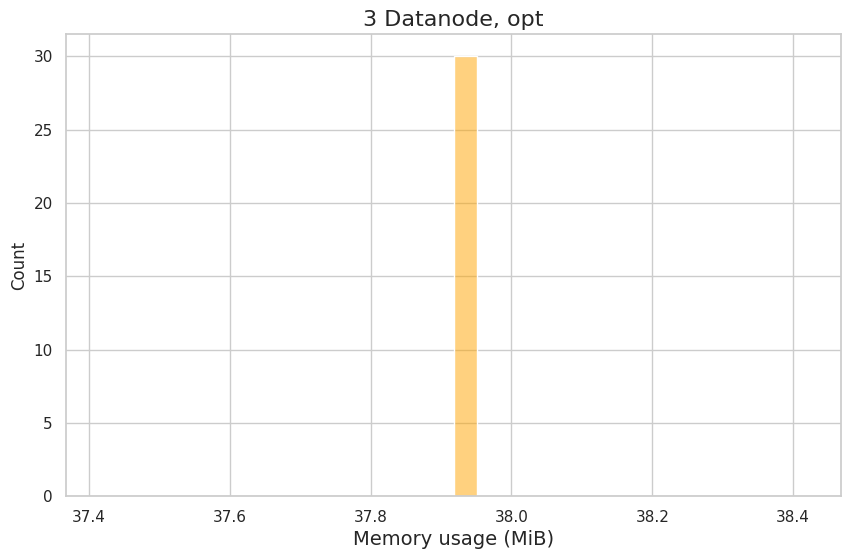

Here is the Python script that generated this plot: (Note: this script raises an exception after producing the figure.)
import matplotlib.pyplot as plt
import seaborn as sns


time_one_not_opt = [6.325927972793579, 3.7533655166625977, 3.6215481758117676, 3.3691372871398926, 3.3550877571105957, 3.320775032043457, 3.329540491104126, 3.187899589538574, 3.187479019165039, 3.2680044174194336, 3.193153142929077, 3.2096149921417236, 3.3485054969787598, 3.1620705127716064, 3.101278781890869, 3.2183358669281006, 3.217146873474121, 3.19250750541687, 3.2203991413116455, 3.3160629272460938, 3.29278302192688, 3.1780292987823486, 3.2014434337615967, 3.195868492126465, 3.2019996643066406, 3.2059378623962402, 3.187217950820923, 3.2016184329986572, 3.1751081943511963, 3.158740997314453]
ram_one_not_opt = [38.21875, 38.21875, 38.21875, 38.21875, 38.21875, 38.21875, 38.21875, 38.21875, 38.21875, 38.21875, 38.21875, 38.21875, 38.21875, 38.21875, 38.21875, 38.21875, 38.21875, 38.21875, 38.21875, 38.21875, 38.21875, 38.21875, 38.21875, 38.21875, 38.21875, 38.21875, 38.21875, 38.21875, 38.21875, 38.21875]

time_one_opt = [11.123489379882812, 1.1085736751556396, 0.8129220008850098, 0.7182886600494385, 0.7101142406463623, 0.6379568576812744, 0.6911325454711914, 0.7892141342163086, 0.5744140148162842, 0.5843303203582764, 0.8976502418518066, 0.5652859210968018, 0.5421416759490967, 0.5404527187347412, 0.502312421798706, 0.516831636428833, 0.49820756912231445, 0.5125524997711182, 0.4970879554748535, 0.5038895606994629, 0.49915051460266113, 0.5082473754882812, 0.5021412372589111, 0.5061426162719727, 0.49315452575683594, 0.49781107902526855, 0.4784088134765625, 0.47757458686828613, 0.4755711555480957, 0.4634857177734375]
ram_one_opt = [38.1015625, 38.1015625, 38.1015625, 38.1015625, 38.1015625, 38.1015625, 38.1015625, 38.1015625, 38.1015625, 38.1015625, 38.1015625, 38.1015625, 38.1015625, 38.1015625, 38.1015625, 38.1015625, 38.1015625, 38.1015625, 38.1015625, 38.1015625, 38.1015625, 38.1015625, 38.1015625, 38.1015625, 38.1015625, 38.1015625, 38.1015625, 38.1015625, 38.1015625, 38.1015625]

time_three_not_opt = [6.639708757400513, 3.7914130687713623, 3.439136266708374, 3.1684317588806152, 3.203773021697998, 3.222370147705078, 3.189146041870117, 3.174300193786621, 3.0599677562713623, 3.0901072025299072, 3.0802953243255615, 3.0716428756713867, 3.0064022541046143, 3.0385842323303223, 3.0071678161621094, 3.016098737716675, 2.9477574825286865, 2.9795260429382324, 3.0038862228393555, 2.9802322387695312, 2.973149061203003, 3.0424835681915283, 2.9553112983703613, 3.001676559448242, 3.0340416431427, 3.0542311668395996, 2.9442923069000244, 2.9620251655578613, 3.0339138507843018, 2.968311309814453]
ram_three_not_opt = [37.9609375, 37.8046875, 37.7890625, 37.7890625, 37.7890625, 37.75390625, 37.75390625, 37.75390625, 37.75390625, 37.75390625, 37.75390625, 37.71484375, 37.71484375, 37.60546875, 37.60546875, 37.60546875, 37.58984375, 37.58984375, 37.58984375, 37.58984375, 37.5859375, 37.5859375, 37.5859375, 37.5859375, 37.5859375, 37.5859375, 37.5859375, 37.5859375, 37.5859375, 37.5859375]

time_three_opt = [11.705083131790161, 1.1525638103485107, 0.7320387363433838, 0.6765890121459961, 0.6570594310760498, 0.6230542659759521, 0.6108059883117676, 0.5719761848449707, 0.5498085021972656, 0.5761566162109375, 0.5461931228637695, 0.5491204261779785, 0.5355753898620605, 0.5344650745391846, 0.5002415180206299, 0.5243983268737793, 0.5041646957397461, 0.5035123825073242, 0.5046722888946533, 0.5010221004486084, 0.5093257427215576, 0.500978946685791, 0.5159814357757568, 0.5114662647247314, 0.5140466690063477, 0.5142064094543457, 0.4794316291809082, 0.4793863296508789, 0.4871335029602051, 0.48413896560668945]
ram_three_opt = [37.91796875, 37.91796875, 37.91796875, 37.91796875, 37.91796875, 37.91796875, 37.91796875, 37.91796875, 37.91796875, 37.91796875, 37.91796875, 37.91796875, 37.91796875, 37.91796875, 37.91796875, 37.91796875, 37.91796875, 37.91796875, 37.91796875, 37.91796875, 37.91796875, 37.91796875, 37.91796875, 37.91796875, 37.91796875, 37.91796875, 37.91796875, 37.91796875, 37.91796875, 37.91796875]


if __name__ == "__main__":
    sns.set_theme(style="whitegrid")
    plt.figure(figsize=(10, 6))
    sns.histplot(ram_three_opt, bins=30, kde=True, color='orange')

    plt.title('3 Datanode, opt', fontsize=16)
    # plt.xlabel('Time (sec.)', fontsize=14)
    plt.xlabel('Memory usage (MiB)', fontsize=14)

    plt.savefig("charts/ram_three_opt.png")